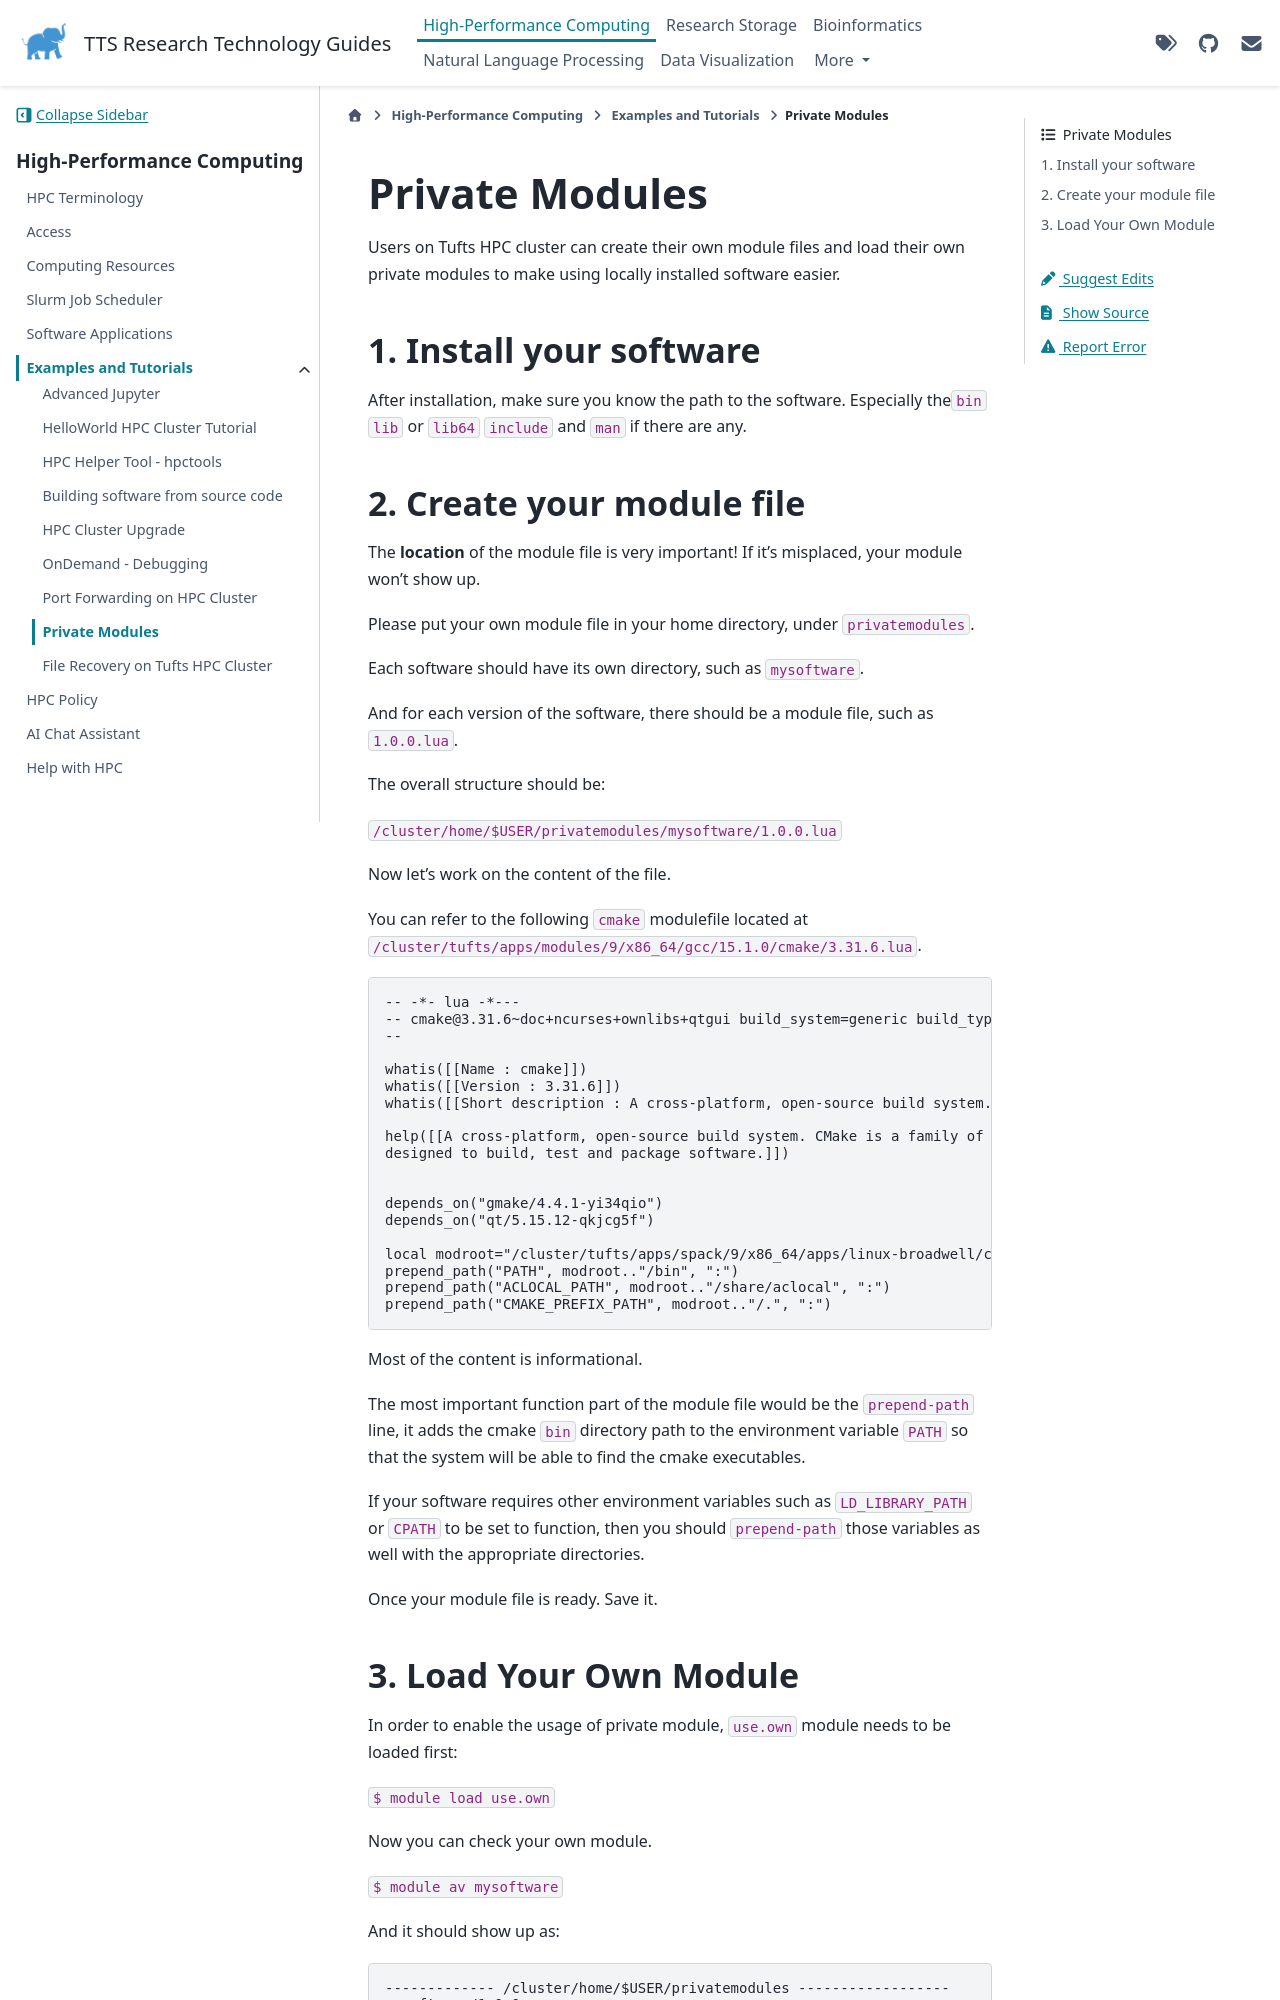

repository: TuftsRT/guides · page: dev/hpc/examples/privatemodule.html · generator: sphinx

# Private Modules

Users on Tufts HPC cluster can create their own module files and load their own private modules to make using locally installed software easier.

## 1. Install your software

After installation, make sure you know the path to the software. Especially the`bin` `lib` or `lib64` `include` and `man` if there are any.
